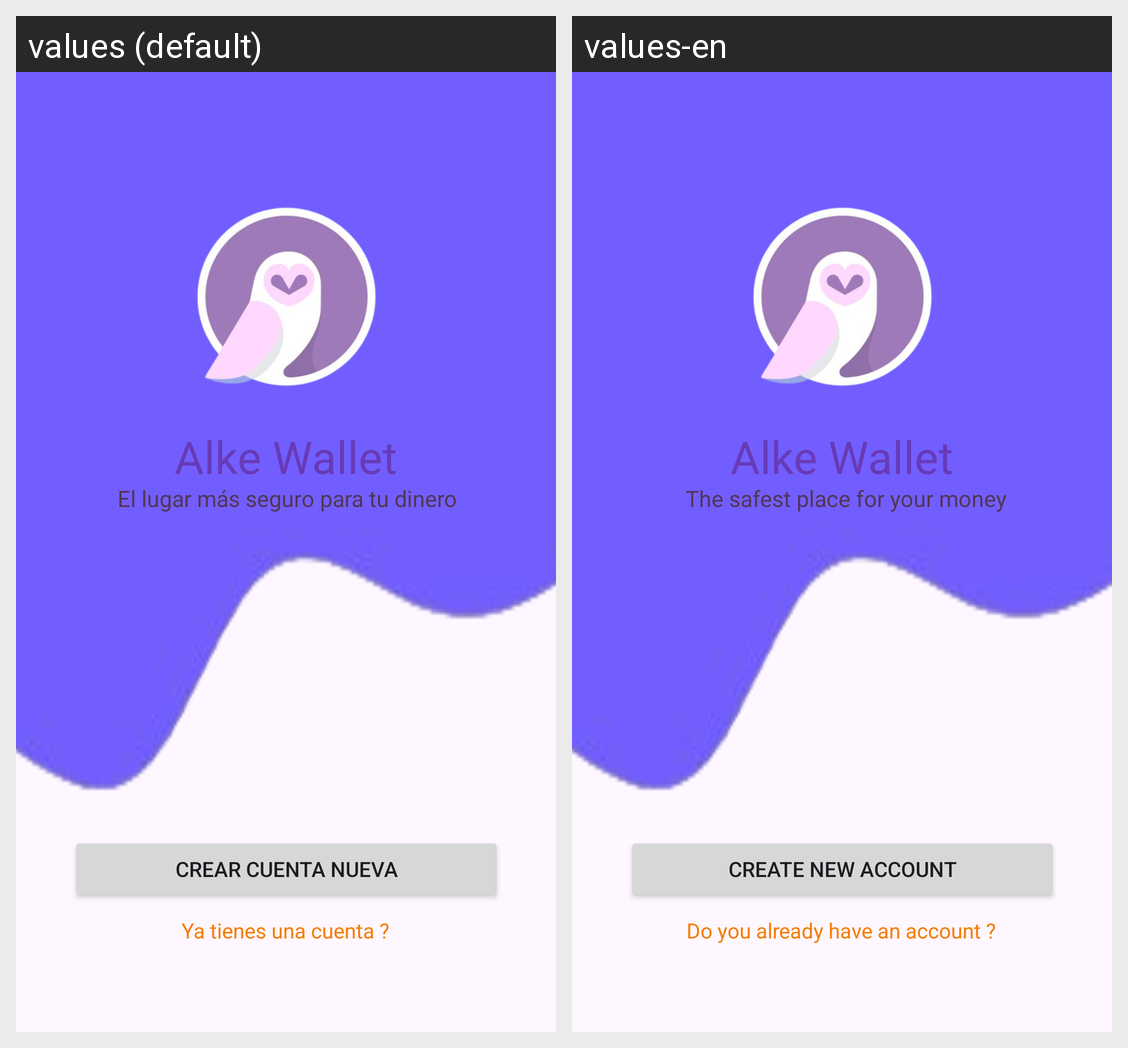

This grid shows one Android layout under two languages. Give, for every string resource on the screen, its name, the default text and each shown locale's text.
Android screen res/layout/activity_login_signup_page.xml rendered under 2 locales, left to right: values (default), values-en. Device: Nexus 5 (rendered at 1080×1920; each locale shown at half size, 540×960, under a caption strip naming it); theme Theme.EXAMEN_M5_PaulaMarkov.
Strings drawn on this screen, with the default value and each locale's value (text and hints the layout hard-codes, and strings that could not be matched under every locale, appear in the picture but are not listed):

splash_titulo
  values: Alke Wallet
  values-en: Alke Wallet

login_signup_subtitulo
  values: El lugar más seguro para tu dinero
  values-en:  The safest place for your money

login_signup_boton
  values: Crear cuenta nueva
  values-en: Create new account

login_signup_subtitulo2
  values:  Ya tienes una cuenta ?
  values-en:  Do you already have an account ?
